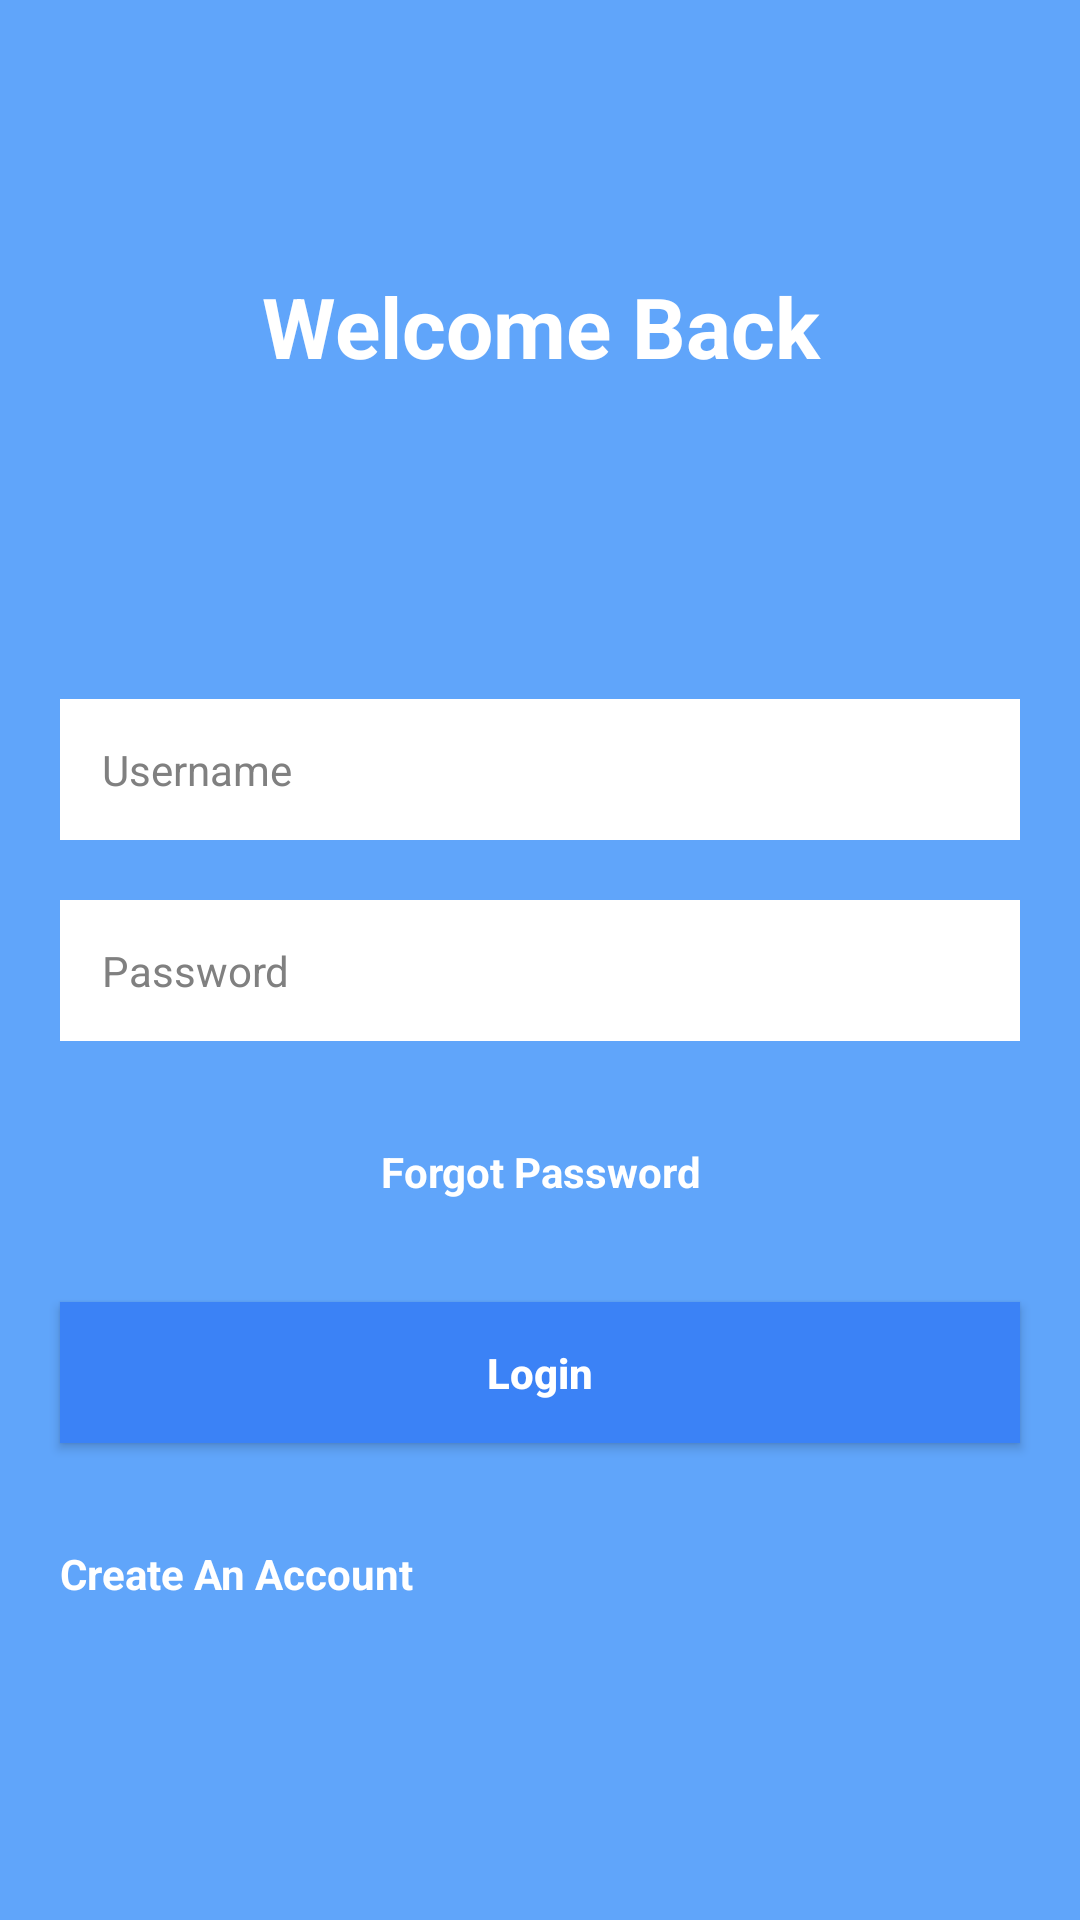

The Android layout XML behind this screen, and the referenced resources:
<!-- AndroidManifest.xml: application theme LightTheme -->
<!-- res/layout/activity_main.xml -->
<?xml version="1.0" encoding="utf-8"?>
<LinearLayout
    xmlns:android="http://schemas.android.com/apk/res/android"
    xmlns:tools="http://schemas.android.com/tools"
    android:layout_width="match_parent"
    android:layout_height="match_parent"
    android:orientation="vertical"
    tools:context=".MainActivity">

    <androidx.appcompat.widget.Toolbar
        android:id="@+id/my_toolbar"
        android:layout_width="match_parent"
        android:layout_height="?attr/actionBarSize"
        android:background="?attr/colorPrimary"/>

    <TextView
        android:layout_width="match_parent"
        android:layout_height="wrap_content"
        android:layout_marginTop="20dp"
        android:layout_marginBottom="20dp"
        android:layout_marginRight="20dp"
        android:layout_marginLeft="20dp"
        android:paddingVertical="14sp"
        android:text="Welcome Back"
        android:textSize="28sp"
        android:textStyle="bold"
        android:textAlignment="center"
        android:textColor="@color/white"/>

    <LinearLayout
        android:layout_width="match_parent"
        android:layout_height="match_parent"
        android:orientation="vertical"
        android:gravity="center">

        <EditText
            android:id="@+id/username_login"
            android:layout_width="match_parent"
            android:layout_height="wrap_content"
            android:background="@color/white"
            android:layout_marginTop="0dp"
            android:layout_marginBottom="20dp"
            android:layout_marginRight="20dp"
            android:layout_marginLeft="20dp"
            android:padding="14dp"
            android:hint="Username"
            android:textColorHint="@color/hint_text_color"
            android:inputType="textPersonName"
            android:textSize="14sp"
            android:textColor="@color/black"/>

        <EditText
            android:id="@+id/password_login"
            android:layout_width="match_parent"
            android:layout_height="wrap_content"
            android:background="@color/white"
            android:layout_marginTop="0dp"
            android:layout_marginBottom="20dp"
            android:layout_marginRight="20dp"
            android:layout_marginLeft="20dp"
            android:padding="14dp"
            android:hint="Password"
            android:textColorHint="@color/hint_text_color"
            android:inputType="textPassword"
            android:textSize="14sp"
            android:textColor="@color/black"/>

        <TextView
            android:id="@+id/forgot_password_login"
            android:layout_width="match_parent"
            android:layout_height="wrap_content"
            android:layout_marginTop="0dp"
            android:layout_marginBottom="20dp"
            android:layout_marginRight="20dp"
            android:layout_marginLeft="20dp"
            android:padding="14dp"
            android:onClick="forgotPasswordTextView"
            android:text="Forgot Password"
            android:textSize="14sp"
            android:textColor="@color/white"
            android:textAlignment="center"
            android:textStyle="bold"/>

        <androidx.appcompat.widget.AppCompatButton
            android:layout_width="match_parent"
            android:layout_height="wrap_content"
            android:minWidth="0dp"
            android:minHeight="0dp"
            android:layout_marginTop="0dp"
            android:layout_marginBottom="20dp"
            android:layout_marginRight="20dp"
            android:layout_marginLeft="20dp"
            android:paddingVertical="14dp"
            android:background="@drawable/button_background"
            android:onClick="loginButton"
            android:text="Login"
            android:textStyle="bold"
            android:textColor="@color/white"
            android:textSize="14sp"
            android:textAllCaps="false"/>

        <LinearLayout
            android:layout_width="match_parent"
            android:layout_height="wrap_content"
            android:orientation="vertical"
            android:layout_marginTop="0dp"
            android:layout_marginBottom="20dp"
            android:layout_marginRight="20dp"
            android:layout_marginLeft="20dp">

            <TextView
                android:layout_width="wrap_content"
                android:layout_height="wrap_content"
                android:paddingVertical="14dp"
                android:onClick="registerTextView"
                android:text="Create An Account"
                android:textSize="14sp"
                android:textColor="@color/white"
                android:textStyle="bold"/>
        </LinearLayout>

    </LinearLayout>
</LinearLayout>
<!-- resources referenced by this layout -->
<resources>
  <color name="black">#FF000000</color>
  <color name="hint_text_color">#808080</color>
  <color name="white">#FFFFFFFF</color>
  <!-- drawable button_background (drawable) -->
  <?xml version="1.0" encoding="utf-8"?>
  <ripple
      xmlns:android="http://schemas.android.com/apk/res/android"
      android:color="?attr/button_background_color_hover">
  
      <item>
          <shape android:shape="rectangle">
              <solid android:color="?attr/button_background_color"/>
          </shape>
      </item>
  </ripple>
  <style name="LightTheme" parent="Theme.MaterialComponents.DayNight.NoActionBar">
          <item name="android:windowBackground">@color/light_background_color</item>
          <item name="colorPrimary">@color/light_background_color</item>
          <item name="colorPrimaryDark">@color/light_background_color</item>
          <item name="colorAccent">@color/light_background_color</item>
          <item name="navigation_background_color">@color/light_background_color</item>
  
          <item name="button_background_color">@color/light_button_background_color</item>
          <item name="button_background_color_hover">@color/light_button_background_color_hover</item>
  
          <item name="card_background_color">@color/light_card_background_color</item>
  
          
          <item name="snackbarStyle">@style/SnackBarStyle</item>
      </style>
  <color name="light_background_color">#60A5FA</color>
  <color name="light_button_background_color">#3B82F6</color>
  <color name="light_button_background_color_hover">#93C5FD</color>
  <color name="light_card_background_color">#93C5FD</color>
  <style name="SnackBarStyle" parent="Widget.MaterialComponents.Snackbar">
          <item name="android:layout_margin">0dp</item>
      </style>
</resources>
